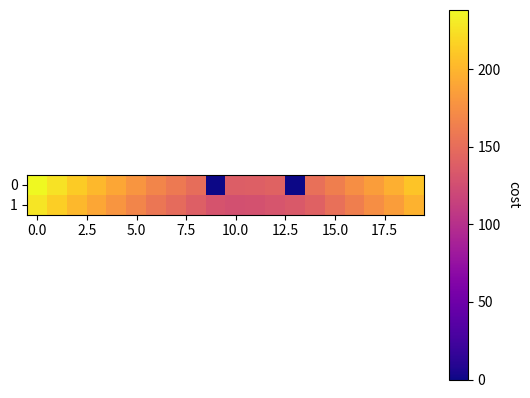

Write the Python code that produced this figure. (Note: this script raises an exception after producing the figure.)
import matplotlib.pyplot as plt
import numpy as np

def heatmap(data, ax=None, cbar_kw=None, cbarlabel="", **kwargs):
    """
    Create a heatmap from a numpy array and two lists of labels.

    Parameters
    ----------
    data
        A 2D numpy array of shape (M, N).
    row_labels
        A list or array of length M with the labels for the rows.
    col_labels
        A list or array of length N with the labels for the columns.
    ax
        A `matplotlib.axes.Axes` instance to which the heatmap is plotted.  If
        not provided, use current axes or create a new one.  Optional.
    cbar_kw
        A dictionary with arguments to `matplotlib.Figure.colorbar`.  Optional.
    cbarlabel
        The label for the colorbar.  Optional.
    **kwargs
        All other arguments are forwarded to `imshow`.
    """

    if ax is None:
        ax = plt.gca()

    if cbar_kw is None:
        cbar_kw = {}

    # Plot the heatmap
    im = ax.imshow(data, **kwargs)

    # Create colorbar
    cbar = ax.figure.colorbar(im, ax=ax, **cbar_kw)
    cbar.ax.set_ylabel(cbarlabel, rotation=-90, va="bottom")

    # Show all ticks and label them with the respective list entries.
    # ax.set_xticks(np.arange(data.shape[1]), labels=col_labels)
    # ax.set_yticks(np.arange(data.shape[0]), labels=row_labels)

    # Let the horizontal axes labeling appear on top.
    # ax.tick_params(top=True, bottom=False,
    #                labeltop=True, labelbottom=False)

    # Rotate the tick labels and set their alignment.
    # plt.setp(ax.get_xticklabels(), rotation=-30, ha="right",
    #          rotation_mode="anchor")

    # Turn spines off and create white grid.
    # ax.spines[:].set_visible(False)

    ax.set_xticks([0, 1, 2, 3, 4, 5, 6, 7, 8, 9, 10, 11, 12, 13, 14, 15, 16, 17, 18, 19, 20]-.5, minor=True)
    # ax.set_yticks(np.arange(data.shape[0]+1)-.5, minor=True)
    ax.grid(which="minor", color="w", linestyle='-', linewidth=3)
    ax.tick_params(which="minor", bottom=False, left=False)

    return im, cbar

data = np.array([
    [238, 225, 212, 201, 190, 179, 168, 159, 150, 0, 138, 139, 142, 0, 152, 163, 174, 185, 196, 209],
    [227, 214, 201, 190, 179, 168, 157, 148, 139, 130, 127, 128, 131, 134, 141, 152, 163, 174, 185, 198]])

fig, ax = plt.subplots()

im, cbar = heatmap(data, ax=ax, cmap="plasma", cbarlabel="cost")

fig.tight_layout()
plt.show()